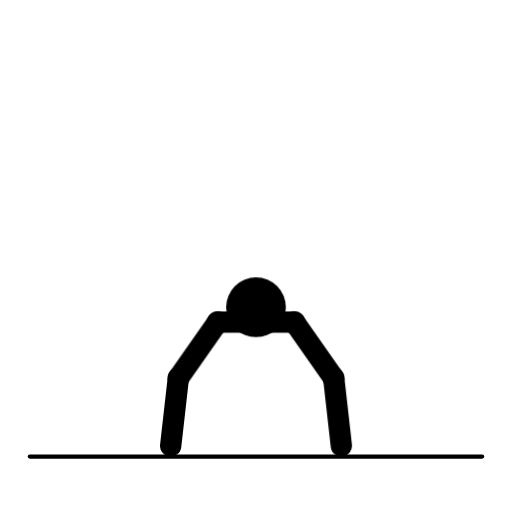
t = 0.00 s
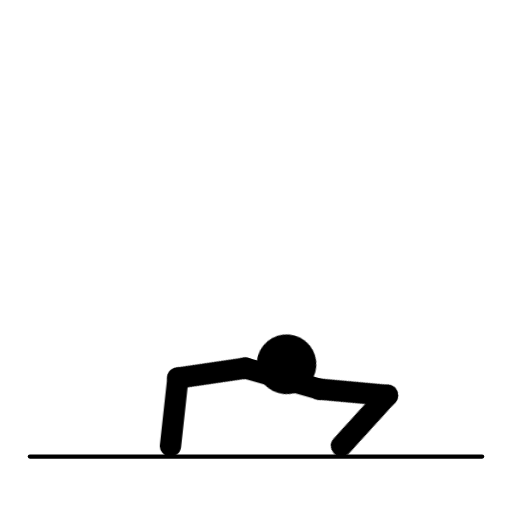
t = 0.73 s
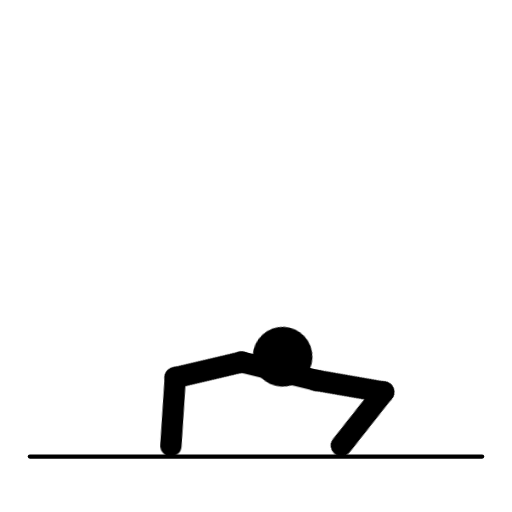
t = 1.48 s
t = 2.20 s: frame unchanged from t = 0.00 s, image omitted
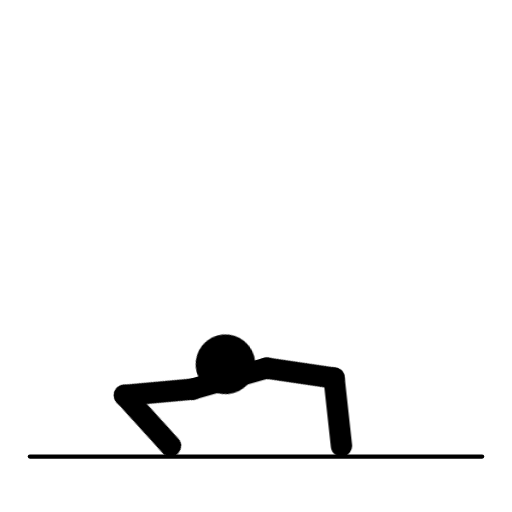
t = 2.93 s
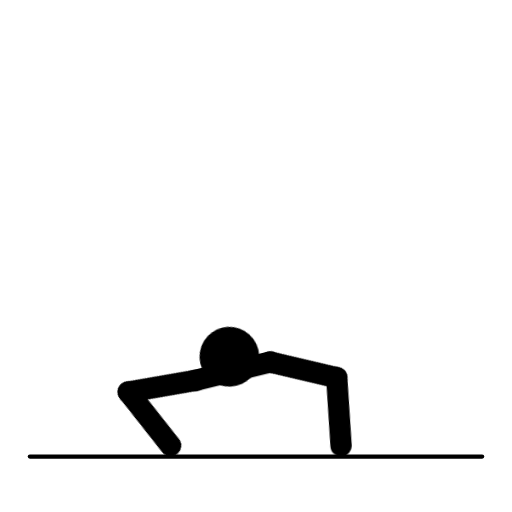
t = 3.68 s

The animated SVG that drew these frames (rendered in a browser with its animation timeline set to each time). Animation: 8 CSS @keyframes rules; one cycle of 4.40 s, repeats indefinitely.

<svg xmlns="http://www.w3.org/2000/svg" viewBox="0 0 240 240" role="img" data-cycle="4.4" data-key-time="0.235"><title>Pompes avec rotation alternée</title><style>.pompes-rotation-alternee-j{transform-box:view-box;animation:4.4s linear infinite}.pompes-rotation-alternee-root{animation-name:pompes-rotation-alternee-root}@keyframes pompes-rotation-alternee-root{0%,47%,50%,97%,100%{transform:translate(0px,0px)}6.67%,40.33%{transform:translate(3.2px,7px)}13.33%,33.67%{transform:translate(10.8px,23px)}20%,27%{transform:translate(14px,30px)}56.67%,90.33%{transform:translate(-3.2px,7px)}63.33%,83.67%{transform:translate(-10.8px,23px)}70%,77%{transform:translate(-14px,30px)}}.pompes-rotation-alternee-epaule-g{transform-origin:120px 151px;animation-name:pompes-rotation-alternee-epaule-g}@keyframes pompes-rotation-alternee-epaule-g{0%,47%,50%,97%,100%{transform:rotate(0deg)}6.67%,40.33%{transform:rotate(4.2deg)}13.33%,33.67%{transform:rotate(13.8deg)}20%,27%{transform:rotate(18deg)}56.67%,90.33%{transform:rotate(-4.2deg)}63.33%,83.67%{transform:rotate(-13.8deg)}70%,77%{transform:rotate(-18deg)}}.pompes-rotation-alternee-bras-g{transform-origin:102px 151px;animation-name:pompes-rotation-alternee-bras-g}@keyframes pompes-rotation-alternee-bras-g{0%,47%,50%,97%,100%{transform:rotate(0deg)}6.67%,40.33%{transform:rotate(11.3deg)}13.33%,33.67%{transform:rotate(27.9deg)}20%,27%{transform:rotate(33.5deg)}56.67%,90.33%{transform:rotate(23.7deg)}63.33%,83.67%{transform:rotate(58.9deg)}70%,77%{transform:rotate(72.4deg)}}.pompes-rotation-alternee-avant-bras-g{transform-origin:83.6px 177.2px;animation-name:pompes-rotation-alternee-avant-bras-g}@keyframes pompes-rotation-alternee-avant-bras-g{0%,47%,50%,97%,100%{transform:rotate(0deg)}6.67%,40.33%{transform:rotate(-20.9deg)}13.33%,33.67%{transform:rotate(-44.5deg)}20%,27%{transform:rotate(-49.1deg)}56.67%,90.33%{transform:rotate(-39.1deg)}63.33%,83.67%{transform:rotate(-89.8deg)}70%,77%{transform:rotate(-107.2deg)}}.pompes-rotation-alternee-epaule-d{transform-origin:120px 151px;animation-name:pompes-rotation-alternee-epaule-d}@keyframes pompes-rotation-alternee-epaule-d{0%,47%,50%,97%,100%{transform:rotate(0deg)}6.67%,40.33%{transform:rotate(4.2deg)}13.33%,33.67%{transform:rotate(13.8deg)}20%,27%{transform:rotate(18deg)}56.67%,90.33%{transform:rotate(-4.2deg)}63.33%,83.67%{transform:rotate(-13.8deg)}70%,77%{transform:rotate(-18deg)}}.pompes-rotation-alternee-bras-d{transform-origin:138px 151px;animation-name:pompes-rotation-alternee-bras-d}@keyframes pompes-rotation-alternee-bras-d{0%,47%,50%,97%,100%{transform:rotate(0deg)}6.67%,40.33%{transform:rotate(-23.7deg)}13.33%,33.67%{transform:rotate(-58.9deg)}20%,27%{transform:rotate(-72.4deg)}56.67%,90.33%{transform:rotate(-11.3deg)}63.33%,83.67%{transform:rotate(-27.9deg)}70%,77%{transform:rotate(-33.5deg)}}.pompes-rotation-alternee-avant-bras-d{transform-origin:156.4px 177.2px;animation-name:pompes-rotation-alternee-avant-bras-d}@keyframes pompes-rotation-alternee-avant-bras-d{0%,47%,50%,97%,100%{transform:rotate(0deg)}6.67%,40.33%{transform:rotate(39.1deg)}13.33%,33.67%{transform:rotate(89.8deg)}20%,27%{transform:rotate(107.2deg)}56.67%,90.33%{transform:rotate(20.9deg)}63.33%,83.67%{transform:rotate(44.5deg)}70%,77%{transform:rotate(49.1deg)}}.pompes-rotation-alternee-tete{transform-origin:120px 151px;animation-name:pompes-rotation-alternee-tete}@keyframes pompes-rotation-alternee-tete{0%,47%,50%,97%,100%{transform:rotate(0deg)}6.67%,40.33%{transform:rotate(4.2deg)}13.33%,33.67%{transform:rotate(13.8deg)}20%,27%{transform:rotate(18deg)}56.67%,90.33%{transform:rotate(-4.2deg)}63.33%,83.67%{transform:rotate(-13.8deg)}70%,77%{transform:rotate(-18deg)}}</style><g fill="none" stroke="currentColor" stroke-width="10" stroke-linecap="round" stroke-linejoin="round"><line x1="14" y1="214" x2="226" y2="214" stroke-width="2"/><g class="pompes-rotation-alternee-j pompes-rotation-alternee-root"><g class="pompes-rotation-alternee-j pompes-rotation-alternee-epaule-g"><line x1="120" y1="151" x2="102" y2="151"/><g class="pompes-rotation-alternee-j pompes-rotation-alternee-bras-g"><line x1="102" y1="151" x2="83.6" y2="177.2"/><g class="pompes-rotation-alternee-j pompes-rotation-alternee-avant-bras-g"><line x1="83.6" y1="177.2" x2="80" y2="209"/></g></g></g><g class="pompes-rotation-alternee-j pompes-rotation-alternee-epaule-d"><line x1="120" y1="151" x2="138" y2="151"/><g class="pompes-rotation-alternee-j pompes-rotation-alternee-bras-d"><line x1="138" y1="151" x2="156.4" y2="177.2"/><g class="pompes-rotation-alternee-j pompes-rotation-alternee-avant-bras-d"><line x1="156.4" y1="177.2" x2="160" y2="209"/></g></g></g><g class="pompes-rotation-alternee-j pompes-rotation-alternee-tete"><circle cx="120" cy="144" r="14" fill="currentColor" stroke="none"/></g></g></g></svg>
